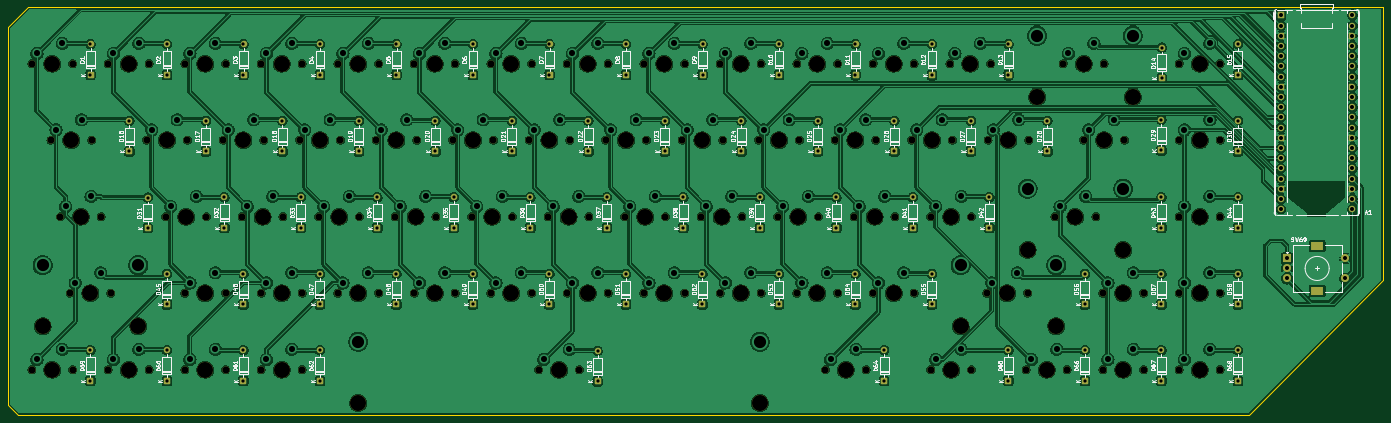
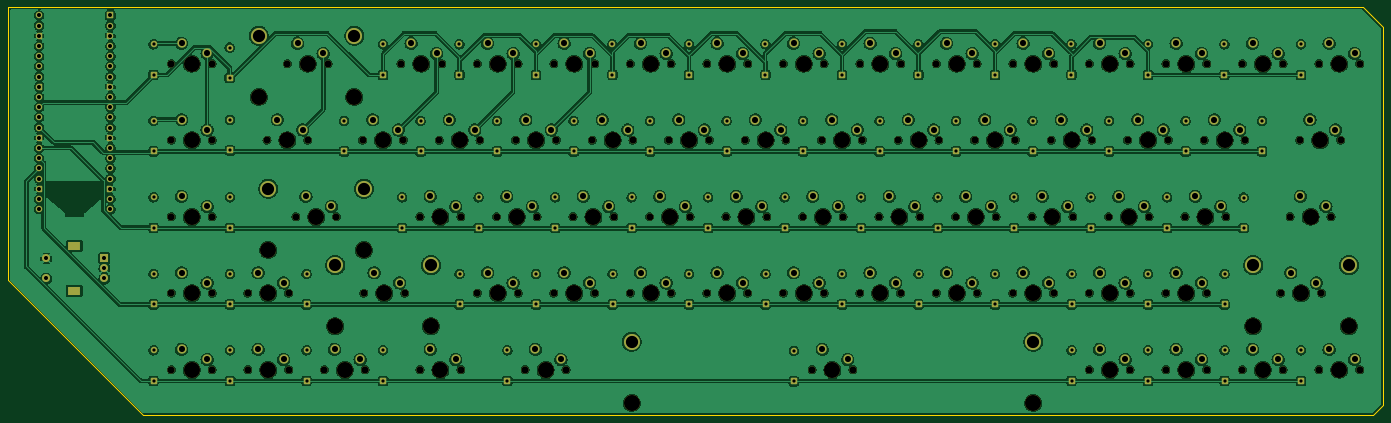
Circuit board: 11 layer files. Board 342.5 x 101.5 mm.
- bottom_copper: keeb-kicad-B_Cu.gbr (918179 bytes)
- bottom_mask: keeb-kicad-B_Mask.gbr (21359 bytes)
- paste: keeb-kicad-B_Paste.gbr (455 bytes)
- bottom_silk: keeb-kicad-B_Silkscreen.gbr (456 bytes)
- outline: keeb-kicad-Edge_Cuts.gbr (1045 bytes)
- top_copper: keeb-kicad-F_Cu.gbr (908057 bytes)
- top_mask: keeb-kicad-F_Mask.gbr (17083 bytes)
- paste: keeb-kicad-F_Paste.gbr (455 bytes)
- top_silk: keeb-kicad-F_Silkscreen.gbr (164288 bytes)
- drill: keeb-kicad-NPTH.drl (3578 bytes)
- drill: keeb-kicad-PTH.drl (5730 bytes)

=== bottom_copper: keeb-kicad-B_Cu.gbr (918179 bytes, source omitted) ===
=== bottom_mask: keeb-kicad-B_Mask.gbr (21359 bytes, source omitted) ===
=== paste: keeb-kicad-B_Paste.gbr ===
%TF.GenerationSoftware,KiCad,Pcbnew,10.0.5*%
%TF.CreationDate,2026-08-13T21:31:53-04:00*%
%TF.ProjectId,keeb-kicad,6b656562-2d6b-4696-9361-642e6b696361,rev?*%
%TF.SameCoordinates,Original*%
%TF.FileFunction,Paste,Bot*%
%TF.FilePolarity,Positive*%
%FSLAX46Y46*%
G04 Gerber Fmt 4.6, Leading zero omitted, Abs format (unit mm)*
G04 Created by KiCad (PCBNEW 10.0.5) date 2026-08-13 21:31:53*
%MOMM*%
%LPD*%
G01*
G04 APERTURE LIST*
G04 APERTURE END LIST*
M02*

=== bottom_silk: keeb-kicad-B_Silkscreen.gbr ===
%TF.GenerationSoftware,KiCad,Pcbnew,10.0.5*%
%TF.CreationDate,2026-08-13T21:31:53-04:00*%
%TF.ProjectId,keeb-kicad,6b656562-2d6b-4696-9361-642e6b696361,rev?*%
%TF.SameCoordinates,Original*%
%TF.FileFunction,Legend,Bot*%
%TF.FilePolarity,Positive*%
%FSLAX46Y46*%
G04 Gerber Fmt 4.6, Leading zero omitted, Abs format (unit mm)*
G04 Created by KiCad (PCBNEW 10.0.5) date 2026-08-13 21:31:53*
%MOMM*%
%LPD*%
G01*
G04 APERTURE LIST*
G04 APERTURE END LIST*
M02*

=== outline: keeb-kicad-Edge_Cuts.gbr ===
%TF.GenerationSoftware,KiCad,Pcbnew,10.0.5*%
%TF.CreationDate,2026-08-13T21:31:53-04:00*%
%TF.ProjectId,keeb-kicad,6b656562-2d6b-4696-9361-642e6b696361,rev?*%
%TF.SameCoordinates,Original*%
%TF.FileFunction,Profile,NP*%
%FSLAX46Y46*%
G04 Gerber Fmt 4.6, Leading zero omitted, Abs format (unit mm)*
G04 Created by KiCad (PCBNEW 10.0.5) date 2026-08-13 21:31:53*
%MOMM*%
%LPD*%
G01*
G04 APERTURE LIST*
%TA.AperFunction,Profile*%
%ADD10C,0.050000*%
%TD*%
G04 APERTURE END LIST*
D10*
X-17000000Y-50000000D02*
X-14000000Y-47000000D01*
X-17000000Y-144000000D02*
X-17000000Y-50000000D01*
X-14500000Y-146500000D02*
X-17000000Y-144000000D01*
X-12000000Y-45000000D02*
X-14000000Y-47000000D01*
X289000000Y-146500000D02*
X-14500000Y-146500000D01*
X289000000Y-146500000D02*
X292000000Y-146500000D01*
X322500000Y-45000000D02*
X-12000000Y-45000000D01*
X325500000Y-45000000D02*
X322500000Y-45000000D01*
X325500000Y-45500000D02*
X325500000Y-45000000D01*
X325500000Y-45500000D02*
X325500000Y-113000000D01*
X325500000Y-113000000D02*
X292000000Y-146500000D01*
M02*

=== top_copper: keeb-kicad-F_Cu.gbr (908057 bytes, source omitted) ===
=== top_mask: keeb-kicad-F_Mask.gbr (17083 bytes, source omitted) ===
=== paste: keeb-kicad-F_Paste.gbr ===
%TF.GenerationSoftware,KiCad,Pcbnew,10.0.5*%
%TF.CreationDate,2026-08-13T21:31:53-04:00*%
%TF.ProjectId,keeb-kicad,6b656562-2d6b-4696-9361-642e6b696361,rev?*%
%TF.SameCoordinates,Original*%
%TF.FileFunction,Paste,Top*%
%TF.FilePolarity,Positive*%
%FSLAX46Y46*%
G04 Gerber Fmt 4.6, Leading zero omitted, Abs format (unit mm)*
G04 Created by KiCad (PCBNEW 10.0.5) date 2026-08-13 21:31:53*
%MOMM*%
%LPD*%
G01*
G04 APERTURE LIST*
G04 APERTURE END LIST*
M02*

=== top_silk: keeb-kicad-F_Silkscreen.gbr (164288 bytes, source omitted) ===
=== drill: keeb-kicad-NPTH.drl ===
M48
; DRILL file KiCad 10.0.5 date 2026-08-13T21:32:01
; FORMAT={-:-/ absolute / metric / decimal}
; #@! TF.CreationDate,2026-08-13T21:32:01-04:00
; #@! TF.GenerationSoftware,Kicad,Pcbnew,10.0.5
; #@! TF.FileFunction,NonPlated,1,2,NPTH
FMAT,2
METRIC
; #@! TA.AperFunction,NonPlated,NPTH,ComponentDrill
T1C1.750
; #@! TA.AperFunction,NonPlated,NPTH,ComponentDrill
T2C3.988
%
G90
G05
T1
X-11.08Y-59.0
X-11.08Y-135.2
X-6.317Y-78.05
X-3.936Y-97.1
X-1.555Y-116.15
X-0.92Y-59.0
X-0.92Y-135.2
X3.842Y-78.05
X6.224Y-97.1
X7.97Y-59.0
X7.97Y-135.2
X8.605Y-116.15
X17.495Y-78.05
X18.13Y-59.0
X18.13Y-135.2
X22.258Y-97.1
X27.02Y-59.0
X27.02Y-116.15
X27.02Y-135.2
X27.655Y-78.05
X32.417Y-97.1
X36.545Y-78.05
X37.18Y-59.0
X37.18Y-116.15
X37.18Y-135.2
X41.307Y-97.1
X46.07Y-59.0
X46.07Y-116.15
X46.07Y-135.2
X46.705Y-78.05
X51.468Y-97.1
X55.595Y-78.05
X56.23Y-59.0
X56.23Y-116.15
X56.23Y-135.2
X60.357Y-97.1
X65.12Y-59.0
X65.12Y-116.15
X65.755Y-78.05
X70.517Y-97.1
X74.645Y-78.05
X75.28Y-59.0
X75.28Y-116.15
X79.407Y-97.1
X84.17Y-59.0
X84.17Y-116.15
X84.805Y-78.05
X89.567Y-97.1
X93.695Y-78.05
X94.33Y-59.0
X94.33Y-116.15
X98.457Y-97.1
X103.22Y-59.0
X103.22Y-116.15
X103.855Y-78.05
X108.617Y-97.1
X112.745Y-78.05
X113.38Y-59.0
X113.38Y-116.15
X115.126Y-135.2
X117.507Y-97.1
X122.27Y-59.0
X122.27Y-116.15
X122.905Y-78.05
X125.286Y-135.2
X127.667Y-97.1
X131.795Y-78.05
X132.43Y-59.0
X132.43Y-116.15
X136.558Y-97.1
X141.32Y-59.0
X141.32Y-116.15
X141.955Y-78.05
X146.718Y-97.1
X150.845Y-78.05
X151.48Y-59.0
X151.48Y-116.15
X155.607Y-97.1
X160.37Y-59.0
X160.37Y-116.15
X161.005Y-78.05
X165.767Y-97.1
X169.895Y-78.05
X170.53Y-59.0
X170.53Y-116.15
X174.657Y-97.1
X179.42Y-59.0
X179.42Y-116.15
X180.055Y-78.05
X184.817Y-97.1
X186.564Y-135.2
X188.945Y-78.05
X189.58Y-59.0
X189.58Y-116.15
X193.707Y-97.1
X196.724Y-135.2
X198.47Y-59.0
X198.47Y-116.15
X199.105Y-78.05
X203.867Y-97.1
X207.995Y-78.05
X208.63Y-59.0
X208.63Y-116.15
X212.757Y-97.1
X212.757Y-135.2
X217.52Y-59.0
X218.155Y-78.05
X222.917Y-97.1
X222.917Y-135.2
X226.727Y-116.15
X227.045Y-78.05
X227.68Y-59.0
X236.57Y-135.2
X236.887Y-116.15
X237.205Y-78.05
X243.714Y-97.1
X245.777Y-59.0
X246.73Y-135.2
X250.857Y-78.05
X253.874Y-97.1
X255.62Y-116.15
X255.62Y-135.2
X255.938Y-59.0
X261.017Y-78.05
X265.78Y-116.15
X265.78Y-135.2
X274.67Y-59.0
X274.67Y-78.05
X274.67Y-97.1
X274.67Y-116.15
X274.67Y-135.2
X284.83Y-59.0
X284.83Y-78.05
X284.83Y-97.1
X284.83Y-116.15
X284.83Y-135.2
T2
X-8.381Y-124.405
X-6.0Y-59.0
X-6.0Y-135.2
X-1.238Y-78.05
X1.144Y-97.1
X3.525Y-116.15
X13.05Y-59.0
X13.05Y-135.2
X15.431Y-124.405
X22.575Y-78.05
X27.337Y-97.1
X32.1Y-59.0
X32.1Y-116.15
X32.1Y-135.2
X41.625Y-78.05
X46.387Y-97.1
X51.15Y-59.0
X51.15Y-116.15
X51.15Y-135.2
X60.675Y-78.05
X65.438Y-97.1
X70.2Y-59.0
X70.2Y-116.15
X70.2Y-143.455
X79.725Y-78.05
X84.487Y-97.1
X89.25Y-59.0
X89.25Y-116.15
X98.775Y-78.05
X103.537Y-97.1
X108.3Y-59.0
X108.3Y-116.15
X117.825Y-78.05
X120.206Y-135.2
X122.587Y-97.1
X127.35Y-59.0
X127.35Y-116.15
X136.875Y-78.05
X141.637Y-97.1
X146.4Y-59.0
X146.4Y-116.15
X155.925Y-78.05
X160.688Y-97.1
X165.45Y-59.0
X165.45Y-116.15
X170.213Y-143.455
X174.975Y-78.05
X179.737Y-97.1
X184.5Y-59.0
X184.5Y-116.15
X191.644Y-135.2
X194.025Y-78.05
X198.787Y-97.1
X203.55Y-59.0
X203.55Y-116.15
X213.075Y-78.05
X217.837Y-97.1
X217.837Y-135.2
X220.219Y-124.405
X222.6Y-59.0
X231.807Y-116.15
X232.125Y-78.05
X236.887Y-105.355
X239.269Y-67.255
X241.65Y-135.2
X244.031Y-124.405
X248.794Y-97.1
X250.857Y-59.0
X255.938Y-78.05
X260.7Y-105.355
X260.7Y-116.15
X260.7Y-135.2
X263.081Y-67.255
X279.75Y-59.0
X279.75Y-78.05
X279.75Y-97.1
X279.75Y-116.15
X279.75Y-135.2
M30

=== drill: keeb-kicad-PTH.drl (5730 bytes, source omitted) ===
